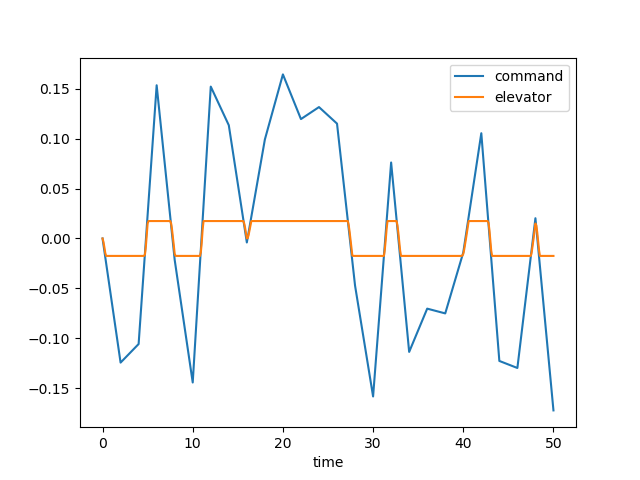

The file beside this chart, header and first rows:
time, dec, de, u, w, q, theta, mode
0.0, 0.0, 0.0, 0.0, 0.0, 0.0, 0.0, 1.0
0.1, -0.006213, -0.003421, -0.0003449, 0.004793, 0.0002079, 6.716393727401737e-06, 1.0
0.2, -0.01243, -0.008607, -0.001841, 0.02692, 0.0008822, 5.675333886756562e-05, 1.0
0.3, -0.01864, -0.01444, -0.005202, 0.07802, 0.00205, 0.0001992, 1.0
0.4, -0.02485, -0.01745, -0.01084, 0.1648, 0.003518, 0.0004777, 1.0
0.5, -0.03107, -0.01745, -0.01824, 0.2786, 0.004755, 0.0008937, 1.0
0.6, -0.03728, -0.01745, -0.02707, 0.4111, 0.005705, 0.001419, 1.0
0.7, -0.04349, -0.01745, -0.03708, 0.5554, 0.006386, 0.002026, 1.0
0.8, -0.0497, -0.01745, -0.04803, 0.7055, 0.00682, 0.002688, 1.0
0.9, -0.05592, -0.01745, -0.05968, 0.8559, 0.007032, 0.003382, 1.0
1.0, -0.06213, -0.01745, -0.07182, 1.002, 0.007051, 0.004088, 1.0
1.1, -0.06834, -0.01745, -0.08428, 1.141, 0.006907, 0.004787, 1.0
1.2, -0.07456, -0.01745, -0.09687, 1.269, 0.006629, 0.005465, 1.0
1.3, -0.08077, -0.01745, -0.1095, 1.384, 0.006247, 0.006109, 1.0
1.4, -0.08698, -0.01745, -0.122, 1.485, 0.005788, 0.006712, 1.0
1.5, -0.0932, -0.01745, -0.1343, 1.57, 0.005279, 0.007265, 1.0
1.6, -0.09941, -0.01745, -0.1463, 1.641, 0.004741, 0.007767, 1.0
1.7, -0.1056, -0.01745, -0.1581, 1.697, 0.004196, 0.008213, 1.0
1.8, -0.1118, -0.01745, -0.1695, 1.739, 0.00366, 0.008606, 1.0
1.9, -0.118, -0.01745, -0.1806, 1.768, 0.003148, 0.008946, 1.0
2.0, -0.1243, -0.01745, -0.1914, 1.785, 0.002671, 0.009237, 1.0
2.1, -0.1233, -0.01745, -0.2019, 1.791, 0.002238, 0.009482, 1.0
2.2, -0.1224, -0.01745, -0.2122, 1.788, 0.001855, 0.009686, 1.0
2.3, -0.1215, -0.01745, -0.2222, 1.778, 0.001525, 0.009855, 1.0
2.4, -0.1205, -0.01745, -0.232, 1.761, 0.00125, 0.009993, 1.0
2.5, -0.1196, -0.01745, -0.2417, 1.74, 0.001029, 0.01011, 1.0
2.6, -0.1187, -0.01745, -0.2513, 1.716, 0.0008593, 0.0102, 1.0
2.7, -0.1178, -0.01745, -0.2608, 1.69, 0.0007388, 0.01028, 1.0
2.8, -0.1168, -0.01745, -0.2704, 1.663, 0.0006629, 0.01035, 1.0
2.9, -0.1159, -0.01745, -0.2799, 1.636, 0.0006268, 0.01041, 1.0
3.0, -0.115, -0.01745, -0.2896, 1.61, 0.0006252, 0.01048, 1.0
3.1, -0.114, -0.01745, -0.2994, 1.586, 0.0006527, 0.01054, 1.0
3.2, -0.1131, -0.01745, -0.3092, 1.563, 0.0007037, 0.01061, 1.0
3.3, -0.1122, -0.01745, -0.3193, 1.543, 0.0007731, 0.01068, 1.0
3.4, -0.1112, -0.01745, -0.3295, 1.525, 0.0008556, 0.01076, 1.0
3.5, -0.1103, -0.01745, -0.34, 1.511, 0.0009468, 0.01085, 1.0
3.6, -0.1094, -0.01745, -0.3506, 1.499, 0.001042, 0.01095, 1.0
3.7, -0.1085, -0.01745, -0.3614, 1.49, 0.001139, 0.01106, 1.0
3.8, -0.1075, -0.01745, -0.3725, 1.483, 0.001233, 0.01118, 1.0
3.9, -0.1066, -0.01745, -0.3838, 1.479, 0.001323, 0.01131, 1.0
4.0, -0.1057, -0.01745, -0.3952, 1.477, 0.001405, 0.01144, 1.0
4.1, -0.09271, -0.01745, -0.4069, 1.476, 0.00148, 0.01159, 1.0
4.2, -0.07975, -0.01745, -0.4188, 1.478, 0.001545, 0.01174, 1.0
4.3, -0.0668, -0.01745, -0.4309, 1.481, 0.0016, 0.0119, 1.0
4.4, -0.05385, -0.01745, -0.4431, 1.485, 0.001645, 0.01206, 1.0
4.5, -0.0409, -0.01745, -0.4556, 1.489, 0.00168, 0.01223, 1.0
4.6, -0.02794, -0.01745, -0.4681, 1.494, 0.001706, 0.0124, 1.0
4.7, -0.01499, -0.0161, -0.4807, 1.498, 0.00164, 0.01256, 1.0
4.8, -0.002037, -0.008264, -0.4925, 1.487, 0.001031, 0.01271, 1.0
4.9, 0.01092, 0.002805, -0.5016, 1.435, -0.0005694, 0.01274, 1.0
5.0, 0.02387, 0.01507, -0.5068, 1.319, -0.003182, 0.01256, 1.0
5.1, 0.03682, 0.01745, -0.5077, 1.133, -0.006071, 0.01209, 1.0
5.2, 0.04978, 0.01745, -0.5054, 0.898, -0.008395, 0.01136, 1.0
5.3, 0.06273, 0.01745, -0.5006, 0.6295, -0.01016, 0.01043, 1.0
5.4, 0.07568, 0.01745, -0.4936, 0.3403, -0.0114, 0.00935, 1.0
5.5, 0.08863, 0.01745, -0.485, 0.0424, -0.01215, 0.008169, 1.0
5.6, 0.1016, 0.01745, -0.4752, -0.2541, -0.01249, 0.006933, 1.0
5.7, 0.1145, 0.01745, -0.4646, -0.5405, -0.01245, 0.005684, 1.0
5.8, 0.1275, 0.01745, -0.4537, -0.8101, -0.0121, 0.004454, 1.0
5.9, 0.1404, 0.01745, -0.4426, -1.057, -0.0115, 0.003272, 1.0
... 441 more rows
